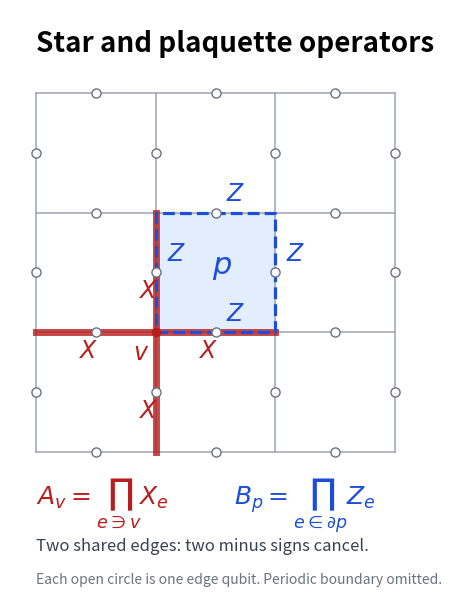

The matplotlib source for this figure: (Note: this script raises an exception after producing the figure.)
"""Draw the local star and plaquette operators used in GT-ch02, section 2.7."""
from pathlib import Path

import matplotlib

matplotlib.use("Agg")
import matplotlib.pyplot as plt
from matplotlib.patches import Rectangle


def main():
    fig, ax = plt.subplots(figsize=(7.6, 6.0), layout="constrained")
    fig.patch.set_facecolor("white")
    ax.set_aspect("equal")
    ax.add_patch(Rectangle((1, 1), 1, 1, color="#dbeafe", alpha=0.8, zorder=0))
    for i in range(4):
        ax.plot([0, 3], [i, i], color="#9ca3af", lw=1.1, zorder=1)
        ax.plot([i, i], [0, 3], color="#9ca3af", lw=1.1, zorder=1)
    edge_points = [(i + 0.5, j) for i in range(3) for j in range(4)]
    edge_points += [(i, j + 0.5) for i in range(4) for j in range(3)]
    ax.scatter(*zip(*edge_points), facecolor="white", edgecolor="#6b7280", s=43, zorder=4)
    red, blue = "#b91c1c", "#1d4ed8"
    ax.plot([0, 2], [1, 1], color=red, lw=5, alpha=0.80, zorder=2)
    ax.plot([1, 1], [0, 2], color=red, lw=5, alpha=0.80, zorder=2)
    ax.plot([1, 2, 2, 1, 1], [1, 1, 2, 2, 1], color=blue, lw=2.3, ls="--", zorder=3)
    star = [(0.5, 1), (1.5, 1), (1, 0.5), (1, 1.5)]
    face = [(1.5, 1), (2, 1.5), (1.5, 2), (1, 1.5)]
    for x, y in star:
        ax.text(x - 0.15, y - 0.21, "$X$", color=red, fontsize=17, zorder=5)
    for x, y in face:
        ax.text(x + 0.09, y + 0.10, "$Z$", color=blue, fontsize=17, zorder=5)
    ax.scatter([1], [1], color=red, s=35, zorder=6)
    ax.text(0.81, 0.77, "$v$", fontsize=17, color=red)
    ax.text(1.47, 1.49, "$p$", fontsize=22, color=blue)
    ax.text(0.0, 3.35, "Star and plaquette operators", fontsize=20, weight="bold")
    ax.text(0.0, -0.44, r"$A_v=\prod_{e\ni v}X_e$", fontsize=18, color=red)
    ax.text(1.65, -0.44, r"$B_p=\prod_{e\in\partial p}Z_e$", fontsize=18, color=blue)
    ax.text(0.0, -0.83, "Two shared edges: two minus signs cancel.", fontsize=12, color="#374151")
    ax.text(0.0, -1.10, "Each open circle is one edge qubit. Periodic boundary omitted.", fontsize=10, color="#6b7280")
    ax.set_xlim(-0.22, 3.48)
    ax.set_ylim(-1.25, 3.70)
    ax.axis("off")
    fig.savefig(Path(__file__).with_name("toric-code.png"), dpi=200, facecolor="white")
    plt.close(fig)


if __name__ == "__main__":
    main()
